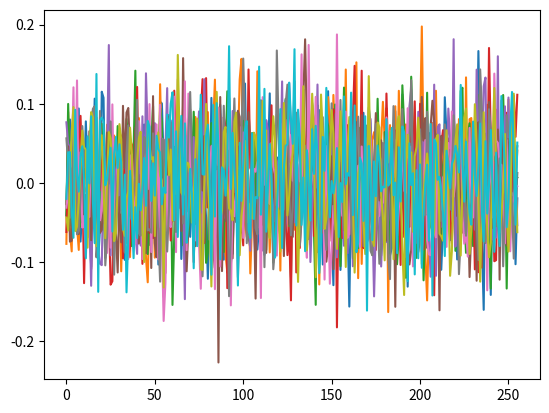

The matplotlib source for this figure:
import numpy as np
import matplotlib.pyplot as plt
import statistics as stat

def sin_gen(snr,length):
    data_length = 256
    #Our inital values for sin?
    #why stop at 2*np.pi
    
    #plt.plot(x)
    #plt.show()
    #arrays for the output
    outputs = []
    labels = []
    for i in range(0,length):
        #SHOULDNT X BE HERE
        #randomly decides if the data will be signal or noise
        label=np.random.randint(0,2)
        #print(label)
        #0 represents nosie
        if label == 0:
            x = np.linspace(0,0,data_length)
            labels.append(label)
            sigma = 0.5
            noise =  np.random.normal(0, sigma, 256)
            output = x+noise


        #1 represents signal
        elif label == 1:
            x = np.linspace(0,2*np.pi,data_length)
            labels.append(label)
            #frequency of the sin wave
            frequency = np.random.randint(40,120)
            phase = np.random.randint(0,256)
            signal = np.sin((frequency*x)+phase)
            #sigma = stat.variance(signal)

            #previous way of calculating the variance
            #sig_avg_power = np.mean(signal**2)
            #noise_power = sig_avg_power / snr
            #print("there var",np.sqrt(noise_power))
            #sigma = np.sqrt(noise_power)

            sigma =0.5
            #print(sigma)
            #sigma is the variance
            #sigma = 10
            noise =  np.random.normal(0, sigma, 256)
            output = signal + noise
            #noise = np.random.normal(0,np.sqrt(noise_power),data_length)

            #output = output/np.sqrt(np.sum(np.abs(output)**2))
            #outputs.append(output)
            #plt.plot(output)
            #plt.show()
        else:
            print("ERROR")

        print(label)
        output = output/np.sqrt(np.sum(np.abs(output)**2))
        outputs.append(output)
        plt.plot(output)
        plt.show()
    #print(labels)
    dataset = [outputs, labels]
    return(dataset)
if __name__ == "__main__":
    sin_gen(1,10)